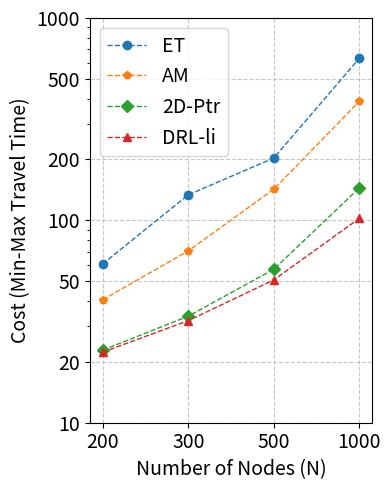

The script that saved this image:
import numpy as np
import matplotlib.pyplot as plt

# 原始数据
ranks = {
    1000: {'ET': 1006, 'AM': 388.30, '2D-Ptr': 144.88, 'DRL-li': 102.45},
    500: {'ET': 261.295166015625, 'AM': 142.70, '2D-Ptr': 57.35, 'DRL-li': 50.80},
    300: {'ET': 145.56, 'AM': 70.62547, '2D-Ptr': 33.61, 'DRL-li': 31.948719},
    200: {'ET': 121.76, 'AM': 40.50, '2D-Ptr': 22.83, 'DRL-li': 22.31},
}

# 节点大小
node_sizes = sorted(ranks.keys())
# 模型
models = list(ranks[200].keys())

# 计算比例并准备绘图数据
proportions = {model: [] for model in models}

for size in node_sizes:
    for model in models:
        proportions[model].append(ranks[size][model])

# X轴标签
x_labels = ['200', '300', '500', '1000']
x_values = np.arange(len(x_labels))  # [0, 1, 2, 3]

# 实现平滑曲线
def smooth_curve(arr, window_len=2):
    """对数据进行简单平滑处理"""
    window = np.ones(window_len) / window_len
    return np.convolve(arr, window, mode='same')

# 绘图 - 设置图形尺寸，让图更瘦
plt.figure(figsize=(4, 5))  # 宽度缩小为4，高度保持不变

# 定义不同的标记样式和颜色
markers = ['o', 'p', 'D', '^']  # 圆点、五边形、菱形、三角形
colors = ['#1f77b4', '#ff7f0e', '#2ca02c', '#d62728']  # 高级颜色组合

# 绘制每个模型的曲线
for i, model in enumerate(models):
    if model == 'ET':
        smoothed_data = smooth_curve(proportions[model], window_len=2)  # 仅对ET进行平滑处理
        plt.plot(x_values, smoothed_data, marker=markers[i], label=model, linewidth=1, linestyle='--', color=colors[i])

    else:
        plt.plot(x_values, proportions[model], marker=markers[i], label=model, linewidth=1, linestyle='--', color=colors[i])

# 设置x轴刻度和标签
plt.xticks(x_values, x_labels, fontsize=14)  # 设置x刻度字体大小

# 添加标题和标签
plt.xlabel('Number of Nodes (N)', fontsize=14)  # 设置x轴标签字体大小
plt.ylabel('Cost (Min-Max Travel Time)', fontsize=14)  # 设置y轴标签字体大小
plt.yticks(fontsize=14)  # 设置y刻度字体大小
plt.grid(visible=True, linestyle='--', alpha=0.7)

# 使用对数刻度
plt.yscale('log')

# 设置Y轴刻度标签
y_ticks = [10, 20, 50, 100, 200, 500, 1000]  # 自定义Y轴刻度
plt.yticks(y_ticks, labels=[str(tick) for tick in y_ticks])  # 设置刻度和标签

# 添加图例
plt.legend(fontsize=14)  # 设置图例字体大小

# 设置布局
plt.tight_layout()

# 高清导出图片，设置更高的 DPI
plt.savefig('cost-plot.pdf', format='pdf', dpi=4000)  # 设置格式为PDF，DPI设置为4000以保持质量

# 显示图形
plt.show()